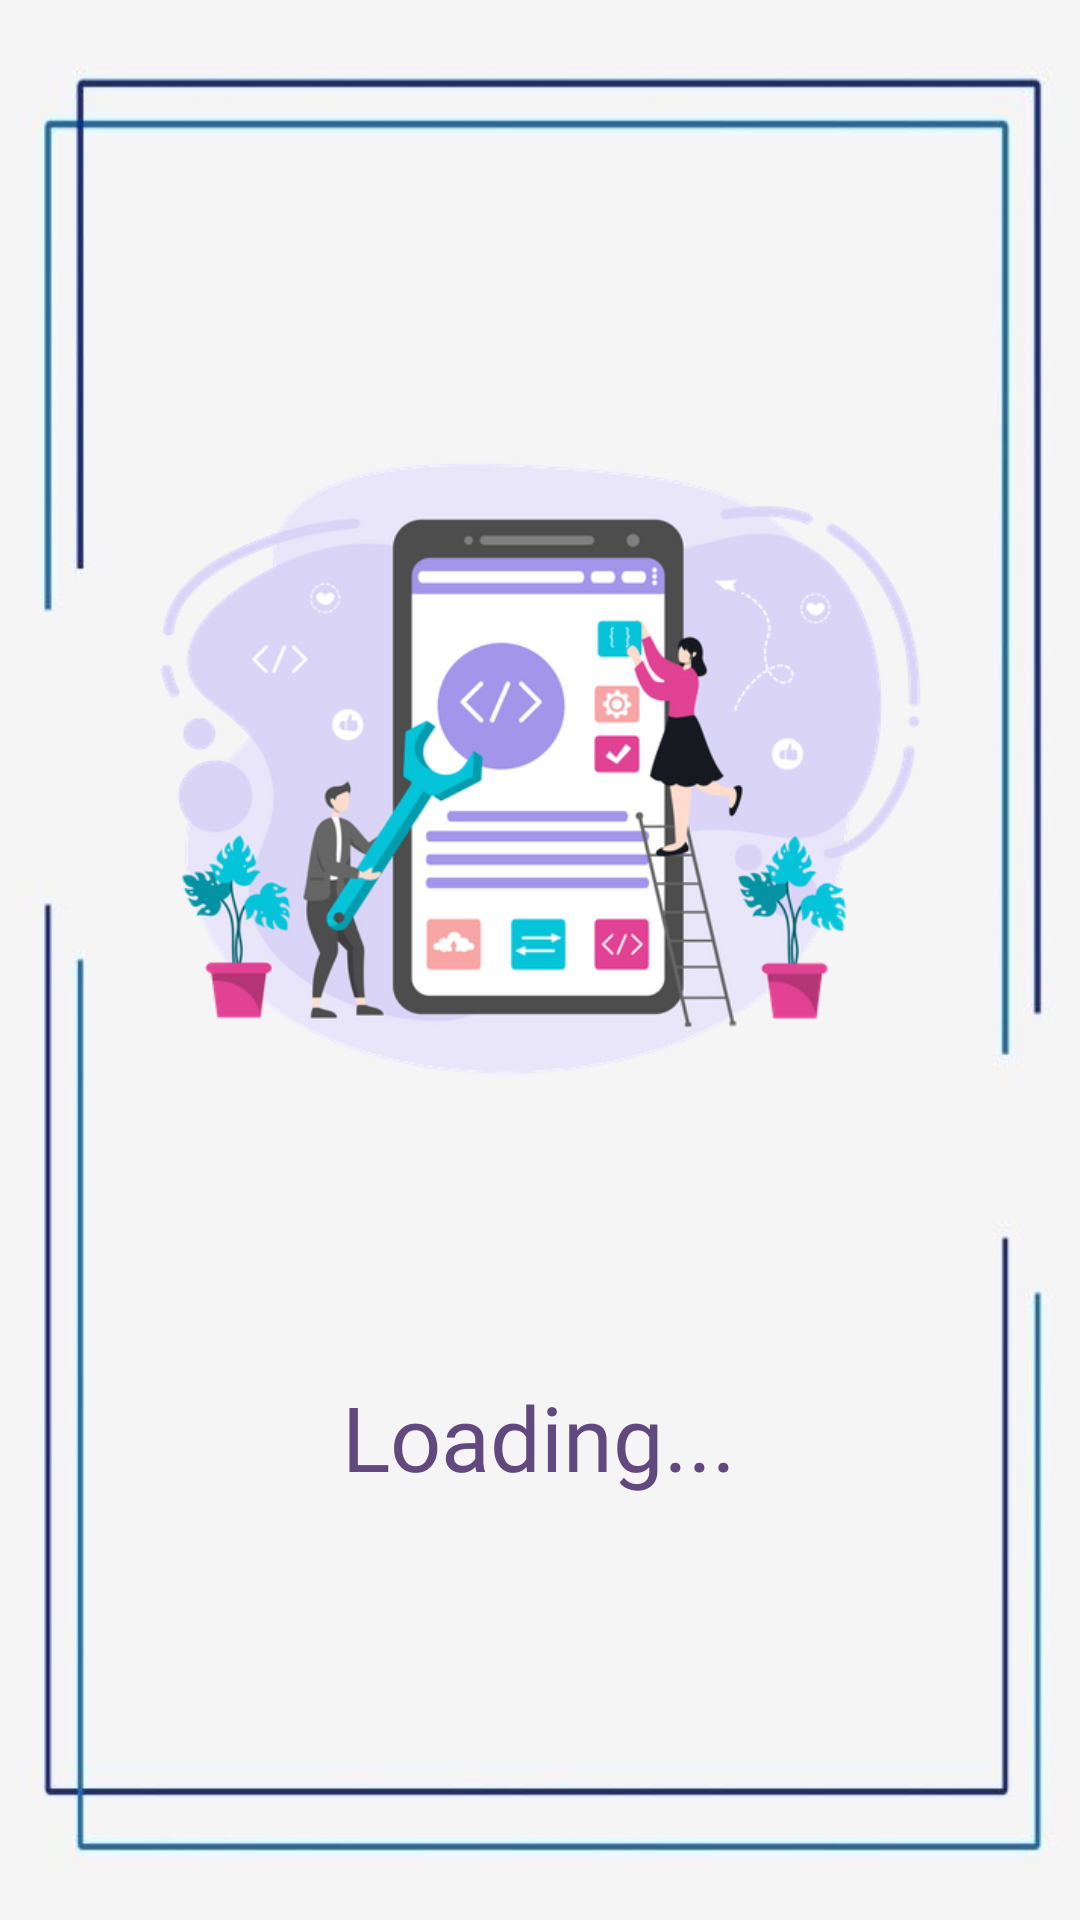

Write the Android layout XML for this screen, with the resource values it uses.
<!-- AndroidManifest.xml: application theme Theme.SE328_Project -->
<!-- res/layout/activity_splash.xml -->
<?xml version="1.0" encoding="utf-8"?>
<androidx.constraintlayout.widget.ConstraintLayout xmlns:android="http://schemas.android.com/apk/res/android"
    xmlns:app="http://schemas.android.com/apk/res-auto"
    xmlns:tools="http://schemas.android.com/tools"
    android:layout_width="match_parent"
    android:layout_height="match_parent"
    android:background="@drawable/border"
    tools:context=".Splash">

    <ImageView
        android:id="@+id/imageView"
        android:layout_width="341dp"
        android:layout_height="285dp"
        app:layout_constraintBottom_toBottomOf="parent"
        app:layout_constraintEnd_toEndOf="parent"
        app:layout_constraintStart_toStartOf="parent"
        app:layout_constraintTop_toTopOf="parent"
        app:layout_constraintVertical_bias="0.32"
        app:srcCompat="@drawable/splash" />

    <TextView
        android:id="@+id/textView"
        android:layout_width="wrap_content"
        android:layout_height="wrap_content"
        android:layout_marginTop="60dp"
        android:fontFamily="@font/aclonica"
        android:text="Loading..."
        android:textColor="#61487E"
        android:textSize="30sp"
        app:layout_constraintEnd_toEndOf="parent"
        app:layout_constraintHorizontal_bias="0.498"
        app:layout_constraintStart_toStartOf="parent"
        app:layout_constraintTop_toBottomOf="@+id/imageView" />
</androidx.constraintlayout.widget.ConstraintLayout>
<!-- resources referenced by this layout -->
<resources>
  <!-- drawable border: jpg bitmap (drawable, 50335 bytes) -->
  <!-- drawable splash: png bitmap (drawable, 98704 bytes) -->
  <style name="Theme.SE328_Project" parent="Theme.MaterialComponents.DayNight.DarkActionBar">
          
          <item name="colorPrimary">#222222</item>
          <item name="colorPrimaryVariant">@color/purple_700</item>
          <item name="colorOnPrimary">@color/white</item>
          
          <item name="colorSecondary">@color/teal_200</item>
          <item name="colorSecondaryVariant">@color/teal_700</item>
          <item name="colorOnSecondary">@color/black</item>
          
          <item name="android:statusBarColor" tools:targetApi="l">?attr/colorPrimaryVariant</item>
          
      </style>
  <!-- not gathered from this repository: default colours our renderer supplied (Android Studio template values) -->
  <color name="purple_700">#FF3700B3</color>
  <color name="teal_200">#FF03DAC5</color>
  <color name="teal_700">#FF018786</color>
  <color name="black">#FF000000</color>
  <color name="white">#FFFFFFFF</color>
</resources>
